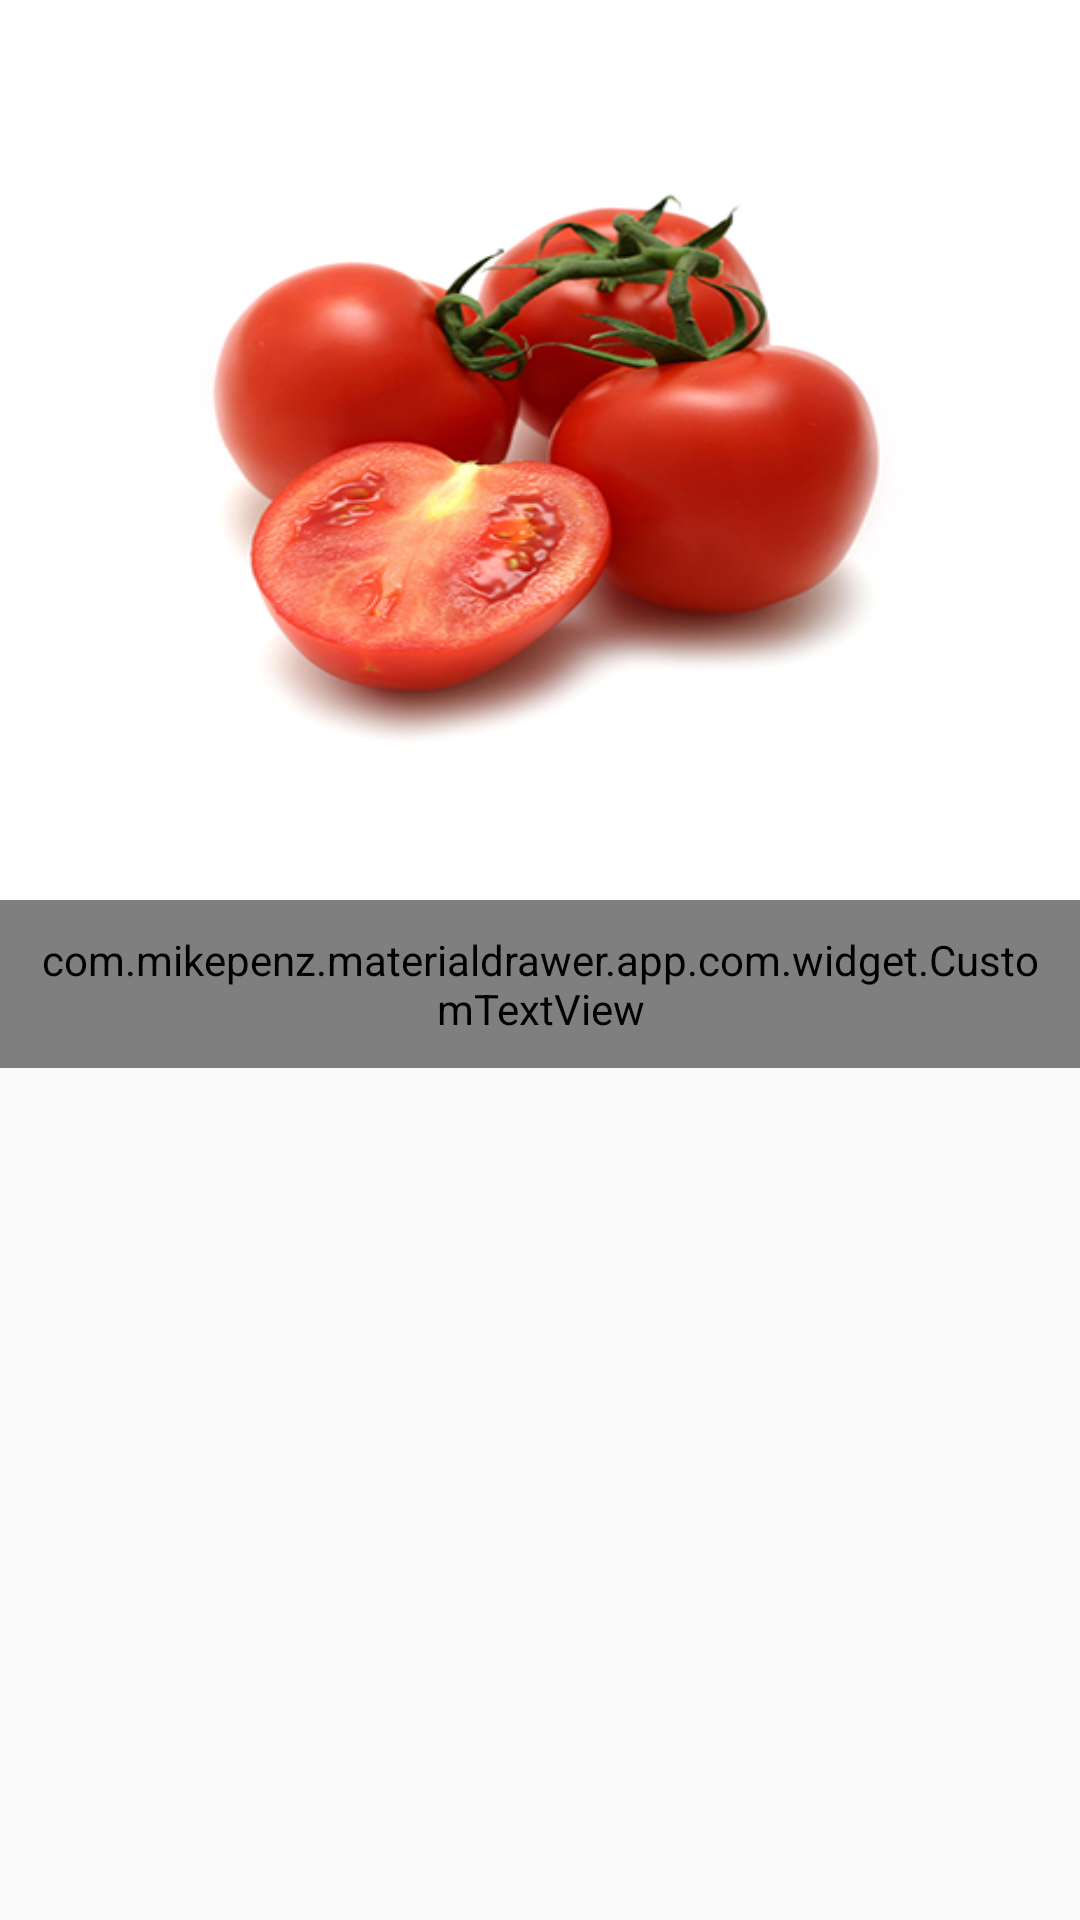

The Android layout XML behind this screen, and the referenced resources:
<!-- AndroidManifest.xml: application theme AppBaseTheme -->
<!-- res/layout/itemdetailsactivity.xml -->
<android.support.design.widget.CoordinatorLayout xmlns:android="http://schemas.android.com/apk/res/android"
    xmlns:app="http://schemas.android.com/apk/res-auto"
    android:id="@+id/product_detail_main_content"
    android:layout_width="match_parent"
    android:layout_height="match_parent">

    <android.support.design.widget.AppBarLayout
        android:id="@+id/appbar"
        android:layout_width="match_parent"
        android:layout_height="300dp"
        android:theme="@style/ThemeOverlay.AppCompat.Dark.ActionBar">

        <android.support.design.widget.CollapsingToolbarLayout
            android:id="@+id/collapsing_toolbar"
            android:layout_width="match_parent"
            android:layout_height="match_parent"
            android:foregroundGravity="bottom|right"
            android:foregroundTintMode="add"
            app:layout_scrollFlags="scroll|exitUntilCollapsed">


            <ImageView
                android:id="@+id/header"
                android:layout_width="match_parent"
                android:layout_height="match_parent"
                android:background="@drawable/product_1" />

            <android.support.v7.widget.Toolbar xmlns:android="http://schemas.android.com/apk/res/android"
                xmlns:app="http://schemas.android.com/apk/res-auto"
                xmlns:tools="http://schemas.android.com/tools"
                android:id="@+id/toolbar"
                android:layout_width="match_parent"
                android:layout_height="?actionBarSize"
                android:elevation="4dp"
                android:minHeight="?actionBarSize"
                android:transitionName="actionBar"
                android:visibility="visible"
                app:layout_collapseMode="pin"
                app:popupTheme="@style/ThemeOverlay.AppCompat.Light"
                tools:ignore="UnusedAttribute" />

        </android.support.design.widget.CollapsingToolbarLayout>

    </android.support.design.widget.AppBarLayout>

    <android.support.v4.widget.NestedScrollView
        android:id="@+id/content_view"
        android:layout_width="match_parent"
        android:layout_height="match_parent"
        android:fitsSystemWindows="true"

        app:layout_behavior="@string/appbar_scrolling_view_behavior">

        <LinearLayout
            android:layout_width="match_parent"
            android:layout_height="match_parent"
            android:orientation="vertical">

            <com.mikepenz.materialdrawer.app.com.widget.CustomTextView
                android:layout_width="match_parent"
                android:layout_height="?actionBarSize"
                android:layout_centerHorizontal="true"
                android:background="@color/menu_bar"
                android:gravity="left"
                android:padding="10dp"
                android:text="Organic Tomato"
                android:textSize="18sp"
                android:textColor="@color/white" />

            <FrameLayout
                android:id="@+id/frame_container"
                android:layout_width="match_parent"
                android:layout_height="250dp"
                android:visibility="visible"></FrameLayout>
        </LinearLayout>
    </android.support.v4.widget.NestedScrollView>

</android.support.design.widget.CoordinatorLayout>
<!-- resources referenced by this layout -->
<resources>
  <color name="menu_bar">#93A507</color>
  <color name="white">#FFFFFF</color>
  <!-- drawable product_1: png bitmap (drawable-hdpi, 506463 bytes) -->
  <style name="AppBaseTheme" parent="Theme.AppCompat.Light">
          <item name="colorControlNormal">@color/white</item>
          <item name="colorControlActivated">@color/white</item>
          <item name="colorControlHighlight">@color/white</item>
      </style>
</resources>
